The GitHub repository ajbanegas/CNN-CAD contains a labelled image folder "clasif-malaria" with 2 categories: decoys, inhibitors. Examples follow, each with its label.

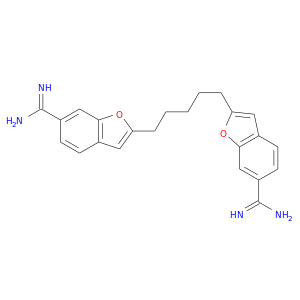
Label: inhibitors

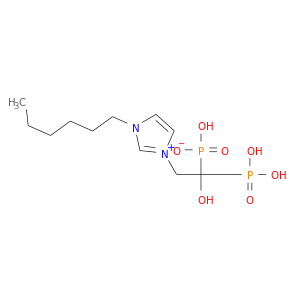
Label: decoys

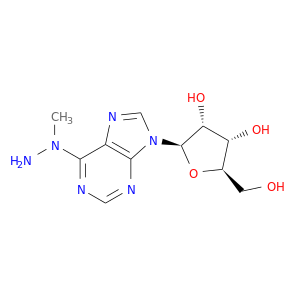
Label: decoys

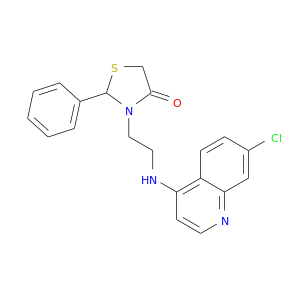
Label: inhibitors

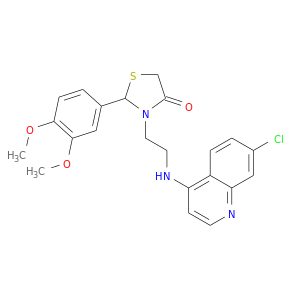
Label: inhibitors

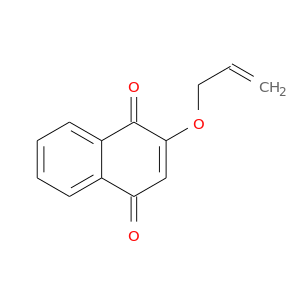
Label: decoys
